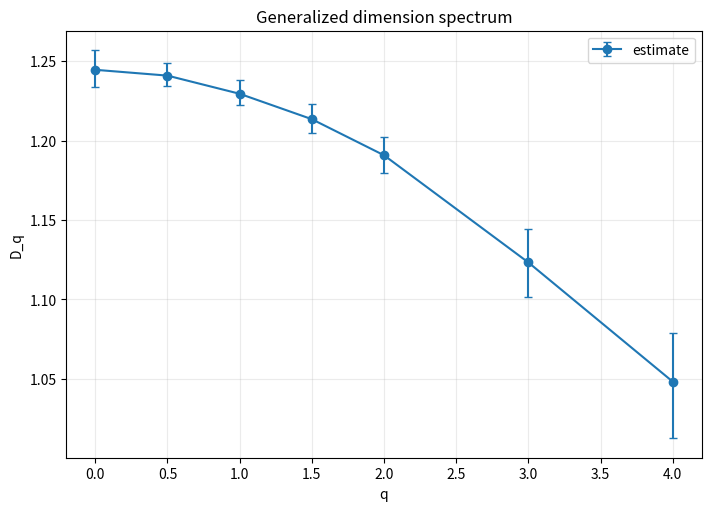
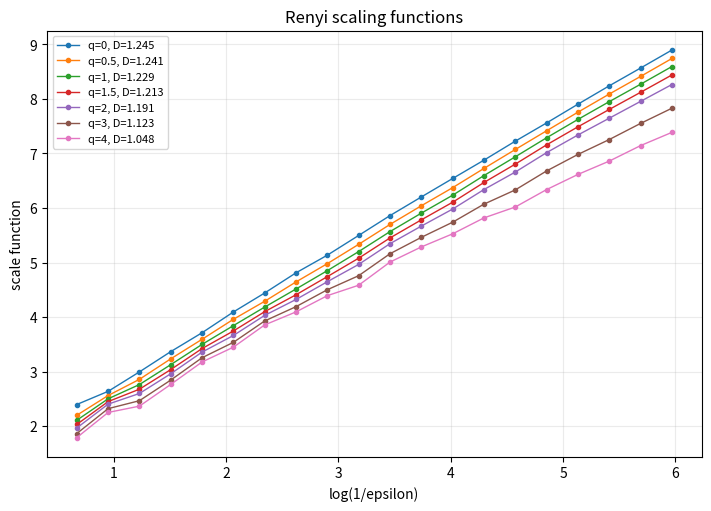

These figures' Python source, in order:
#!/usr/bin/env python3
"""
Estimate the generalized Renyi dimension spectrum D_q for the Henon map.

For a grid partition with box probabilities p_i(epsilon), this script fits

    D_q = slope of log(sum_i p_i^q) / (1 - q) versus log(1 / epsilon), q != 1,
    D_1 = slope of -sum_i p_i log(p_i) versus log(1 / epsilon).

Special cases:
- q = 0 gives the box-counting dimension of the occupied support.
- q = 1 gives the information dimension.
- q = 2 gives the box-probability Renyi dimension, closely related to but not
  identical to the pair-count correlation-dimension estimator.

All outputs are finite-scale numerical diagnostics. The bootstrap intervals
resample selected scale points, so they measure regression-window uncertainty,
not rigorous mathematical enclosures.
"""

from __future__ import annotations

import argparse
from pathlib import Path

import matplotlib
import numpy as np
import pandas as pd

matplotlib.use("Agg")
import matplotlib.pyplot as plt


def henon_orbit(a: float, b: float, n: int, transient: int, x0: float, y0: float) -> np.ndarray:
    """Generate a deterministic Henon orbit after discarding an initial transient."""
    total = n + transient
    orbit = np.empty((n, 2), dtype=float)
    x, y = float(x0), float(y0)

    for i in range(total):
        x, y = 1.0 - a * x * x + y, b * x
        if not np.isfinite(x) or not np.isfinite(y):
            raise FloatingPointError(
                "Orbit diverged or produced non-finite values. Try different parameters or initial conditions."
            )
        if i >= transient:
            orbit[i - transient] = (x, y)

    return orbit


def geometric_scales(points: np.ndarray, count: int, min_fraction: float, max_fraction: float) -> np.ndarray:
    """Choose geometric scales from the attractor bounding-box size."""
    span = np.ptp(points, axis=0)
    extent = float(np.max(span))
    if extent <= 0.0:
        raise ValueError("Orbit has zero spatial extent; cannot estimate scale-dependent dimensions.")
    return np.geomspace(extent * min_fraction, extent * max_fraction, count)


def linear_fit(x: np.ndarray, y: np.ndarray) -> tuple[float, float, float, int]:
    """Return slope, intercept, R^2, and number of finite points for y = slope*x + intercept."""
    valid = np.isfinite(x) & np.isfinite(y)
    x = x[valid]
    y = y[valid]
    if len(x) < 2:
        return np.nan, np.nan, np.nan, int(len(x))

    slope, intercept = np.polyfit(x, y, 1)
    predicted = slope * x + intercept
    ss_res = float(np.sum((y - predicted) ** 2))
    ss_tot = float(np.sum((y - np.mean(y)) ** 2))
    r_squared = 1.0 - ss_res / ss_tot if ss_tot > 0.0 else np.nan
    return float(slope), float(intercept), r_squared, int(len(x))


def percentile_interval(values: np.ndarray, confidence_level: float) -> tuple[float, float]:
    """Return a central percentile interval for finite values."""
    values = np.asarray(values, dtype=float)
    values = values[np.isfinite(values)]
    if len(values) == 0:
        return np.nan, np.nan
    alpha = 1.0 - confidence_level
    low, high = np.percentile(values, [100.0 * alpha / 2.0, 100.0 * (1.0 - alpha / 2.0)])
    return float(low), float(high)


def bootstrap_slope_interval(
    x: np.ndarray,
    y: np.ndarray,
    samples: int,
    confidence_level: float,
    seed: int,
) -> tuple[float, float]:
    """Bootstrap a regression slope by resampling scale points."""
    valid = np.isfinite(x) & np.isfinite(y)
    x = x[valid]
    y = y[valid]
    if len(x) < 2 or samples <= 0:
        return np.nan, np.nan

    rng = np.random.default_rng(seed)
    slopes = []
    for _ in range(samples):
        indices = rng.choice(len(x), size=len(x), replace=True)
        xb = x[indices]
        yb = y[indices]
        if len(np.unique(xb)) < 2:
            continue
        try:
            slope = np.polyfit(xb, yb, 1)[0]
        except np.linalg.LinAlgError:
            continue
        if np.isfinite(slope):
            slopes.append(float(slope))

    return percentile_interval(np.asarray(slopes), confidence_level)


def sensitivity_slope_range(x: np.ndarray, y: np.ndarray, min_points: int) -> tuple[float, float, int]:
    """Return min/max slopes over contiguous scale windows with at least min_points."""
    valid = np.isfinite(x) & np.isfinite(y)
    x = x[valid]
    y = y[valid]
    if len(x) < min_points:
        return np.nan, np.nan, 0

    slopes = []
    for start in range(len(x)):
        for end in range(start + min_points, len(x) + 1):
            try:
                slope = np.polyfit(x[start:end], y[start:end], 1)[0]
            except np.linalg.LinAlgError:
                continue
            if np.isfinite(slope):
                slopes.append(float(slope))

    if not slopes:
        return np.nan, np.nan, 0
    return float(np.min(slopes)), float(np.max(slopes)), len(slopes)


def box_probabilities(points: np.ndarray, epsilon: float) -> np.ndarray:
    """Return nonzero empirical box probabilities for one grid scale."""
    mins = points.min(axis=0)
    boxes = np.floor((points - mins) / epsilon).astype(np.int64)
    _unique, counts = np.unique(boxes, axis=0, return_counts=True)
    return counts / counts.sum()


def renyi_scale_value(probabilities: np.ndarray, q: float, q_one_tol: float) -> tuple[float, float]:
    """
    Return the scale function whose slope is D_q, plus the raw moment sum.

    For q=1 the raw moment column is left as NaN because entropy replaces the
    singular q -> 1 expression.
    """
    if abs(q - 1.0) <= q_one_tol:
        entropy = -float(np.sum(probabilities * np.log(probabilities)))
        return entropy, np.nan

    moment_sum = float(np.sum(probabilities**q))
    scale_value = np.log(moment_sum) / (1.0 - q)
    return float(scale_value), moment_sum


def generalized_dimension_data(
    points: np.ndarray,
    epsilons: np.ndarray,
    q_values: np.ndarray,
    fit_start: int,
    fit_end: int,
    q_one_tol: float,
) -> pd.DataFrame:
    """Compute scale-dependent Renyi quantities for all q and epsilon values."""
    probability_by_scale = [box_probabilities(points, epsilon) for epsilon in epsilons]
    rows = []

    for q in q_values:
        for scale_index, (epsilon, probabilities) in enumerate(zip(epsilons, probability_by_scale, strict=True)):
            scale_value, moment_sum = renyi_scale_value(probabilities, float(q), q_one_tol)
            rows.append(
                {
                    "q": float(q),
                    "epsilon": float(epsilon),
                    "scale_index": scale_index,
                    "log_inverse_epsilon": float(np.log(1.0 / epsilon)),
                    "occupied_boxes": int(len(probabilities)),
                    "moment_sum": moment_sum,
                    "scale_value": scale_value,
                    "used_in_fit": fit_start <= scale_index < fit_end,
                }
            )

    return pd.DataFrame(rows)


def estimate_dimensions(
    data: pd.DataFrame,
    bootstrap_samples: int,
    confidence_level: float,
    sensitivity_min_points: int,
    seed: int,
) -> pd.DataFrame:
    """Fit D_q for each q and attach bootstrap and fit-window diagnostics."""
    rows = []
    for q_index, (q, group) in enumerate(data.groupby("q", sort=True)):
        fit_group = group[group["used_in_fit"]]
        slope, intercept, r_squared, points_used = linear_fit(
            fit_group["log_inverse_epsilon"].to_numpy(),
            fit_group["scale_value"].to_numpy(),
        )
        boot_low, boot_high = bootstrap_slope_interval(
            fit_group["log_inverse_epsilon"].to_numpy(),
            fit_group["scale_value"].to_numpy(),
            bootstrap_samples,
            confidence_level,
            seed + q_index,
        )
        sens_low, sens_high, sens_count = sensitivity_slope_range(
            group["log_inverse_epsilon"].to_numpy(),
            group["scale_value"].to_numpy(),
            sensitivity_min_points,
        )
        rows.append(
            {
                "q": float(q),
                "dimension_estimate": slope,
                "intercept": intercept,
                "r_squared": r_squared,
                "points_used": points_used,
                "confidence_level": confidence_level,
                "bootstrap_samples": bootstrap_samples,
                "bootstrap_dimension_low": boot_low,
                "bootstrap_dimension_high": boot_high,
                "sensitivity_min_points": sensitivity_min_points,
                "sensitivity_window_count": sens_count,
                "sensitivity_dimension_min": sens_low,
                "sensitivity_dimension_max": sens_high,
            }
        )

    return pd.DataFrame(rows)


def plot_spectrum(summary: pd.DataFrame, path: Path) -> None:
    """Plot q against D_q, with bootstrap intervals when available."""
    summary = summary.sort_values("q")
    q = summary["q"].to_numpy()
    d_q = summary["dimension_estimate"].to_numpy()
    low = summary["bootstrap_dimension_low"].to_numpy()
    high = summary["bootstrap_dimension_high"].to_numpy()

    fig, ax = plt.subplots(figsize=(7, 5), constrained_layout=True)
    finite_interval = np.isfinite(low) & np.isfinite(high)
    if np.any(finite_interval):
        yerr = np.vstack([d_q - low, high - d_q])
        yerr = np.where(np.isfinite(yerr) & (yerr >= 0.0), yerr, 0.0)
        ax.errorbar(q, d_q, yerr=yerr, marker="o", linewidth=1.5, capsize=3, label="estimate")
    else:
        ax.plot(q, d_q, marker="o", linewidth=1.5, label="estimate")

    ax.set_title("Generalized dimension spectrum")
    ax.set_xlabel("q")
    ax.set_ylabel("D_q")
    ax.grid(True, alpha=0.25)
    ax.legend()
    fig.savefig(path, dpi=220)
    plt.close(fig)


def plot_scaling_curves(data: pd.DataFrame, summary: pd.DataFrame, path: Path, max_curves: int) -> None:
    """Plot scale functions used to estimate representative D_q values."""
    q_values = np.array(sorted(data["q"].unique()), dtype=float)
    if len(q_values) > max_curves:
        indices = np.unique(np.linspace(0, len(q_values) - 1, max_curves).round().astype(int))
        q_values = q_values[indices]

    fig, ax = plt.subplots(figsize=(7, 5), constrained_layout=True)
    for q in q_values:
        group = data[np.isclose(data["q"], q)].sort_values("scale_index")
        estimate = summary[np.isclose(summary["q"], q)]["dimension_estimate"]
        label = f"q={q:g}"
        if not estimate.empty and np.isfinite(float(estimate.iloc[0])):
            label += f", D={float(estimate.iloc[0]):.3f}"
        ax.plot(group["log_inverse_epsilon"], group["scale_value"], marker="o", markersize=3, linewidth=1, label=label)

    ax.set_title("Renyi scaling functions")
    ax.set_xlabel("log(1/epsilon)")
    ax.set_ylabel("scale function")
    ax.grid(True, alpha=0.25)
    ax.legend(fontsize=8)
    fig.savefig(path, dpi=220)
    plt.close(fig)


def parse_q_values(raw_values: list[str]) -> np.ndarray:
    """Parse q values, allowing comma-separated groups or repeated CLI args."""
    parsed = []
    for raw in raw_values:
        for part in raw.split(","):
            part = part.strip()
            if part:
                parsed.append(float(part))
    if not parsed:
        raise ValueError("At least one q value is required.")
    return np.array(sorted(set(parsed)), dtype=float)


def parse_args() -> argparse.Namespace:
    parser = argparse.ArgumentParser(description="Estimate the generalized Renyi dimension spectrum D_q.")
    parser.add_argument("--a", type=float, default=1.4, help="Henon parameter a.")
    parser.add_argument("--b", type=float, default=0.3, help="Henon parameter b.")
    parser.add_argument("--N", type=int, default=100_000, help="Number of orbit points to retain after transient.")
    parser.add_argument("--transient", type=int, default=10_000, help="Number of initial iterates to discard.")
    parser.add_argument("--x0", type=float, default=0.1, help="Initial x coordinate.")
    parser.add_argument("--y0", type=float, default=0.1, help="Initial y coordinate.")
    parser.add_argument(
        "--q-values",
        nargs="+",
        default=["0", "0.5", "1", "1.5", "2", "3", "4"],
        help="q values to estimate. Accepts spaces or commas, e.g. --q-values 0 0.5 1 2 or --q-values 0,0.5,1,2.",
    )
    parser.add_argument("--scale-count", type=int, default=20, help="Number of epsilon scales to evaluate.")
    parser.add_argument("--min-scale-fraction", type=float, default=1e-3, help="Smallest scale as a fraction of extent.")
    parser.add_argument("--max-scale-fraction", type=float, default=2e-1, help="Largest scale as a fraction of extent.")
    parser.add_argument("--fit-start", type=int, default=0, help="First scale index used in fits, inclusive.")
    parser.add_argument(
        "--fit-end",
        type=int,
        default=None,
        help="Last scale index used in fits, exclusive. Defaults to --scale-count.",
    )
    parser.add_argument(
        "--bootstrap-samples",
        type=int,
        default=1000,
        help="Bootstrap resamples over selected scale points. Use 0 to disable.",
    )
    parser.add_argument("--confidence-level", type=float, default=0.95, help="Central bootstrap confidence level.")
    parser.add_argument(
        "--sensitivity-min-points",
        type=int,
        default=6,
        help="Minimum contiguous scale-window length for slope sensitivity ranges.",
    )
    parser.add_argument("--seed", type=int, default=12345, help="Random seed for bootstrap resampling.")
    parser.add_argument(
        "--q-one-tol",
        type=float,
        default=1e-10,
        help="Treat q values within this tolerance of 1 as the information-dimension case.",
    )
    parser.add_argument(
        "--max-scaling-curves",
        type=int,
        default=8,
        help="Maximum q curves shown in generalized_dimension_scaling_curves.png.",
    )
    parser.add_argument(
        "--output-dir",
        type=Path,
        default=Path("henon_generalized_dimensions"),
        help="Directory for plots and CSVs.",
    )
    return parser.parse_args()


def validate_args(args: argparse.Namespace, q_values: np.ndarray, fit_end: int) -> None:
    if args.N <= 0 or args.transient < 0:
        raise ValueError("--N must be positive and --transient must be nonnegative.")
    if args.scale_count < 3:
        raise ValueError("--scale-count must be at least 3.")
    if args.min_scale_fraction <= 0.0 or args.max_scale_fraction <= args.min_scale_fraction:
        raise ValueError("Scale fractions must satisfy 0 < min < max.")
    if not (0 <= args.fit_start < fit_end <= args.scale_count):
        raise ValueError("--fit-start and --fit-end must satisfy 0 <= start < end <= scale-count.")
    if args.bootstrap_samples < 0:
        raise ValueError("--bootstrap-samples must be nonnegative.")
    if not (0.0 < args.confidence_level < 1.0):
        raise ValueError("--confidence-level must be between 0 and 1.")
    if args.sensitivity_min_points < 2:
        raise ValueError("--sensitivity-min-points must be at least 2.")
    if args.q_one_tol <= 0.0:
        raise ValueError("--q-one-tol must be positive.")
    if args.max_scaling_curves <= 0:
        raise ValueError("--max-scaling-curves must be positive.")
    if len(q_values) == 0 or not np.all(np.isfinite(q_values)):
        raise ValueError("All q values must be finite.")


def main() -> None:
    args = parse_args()
    q_values = parse_q_values(args.q_values)
    fit_end = args.scale_count if args.fit_end is None else args.fit_end
    validate_args(args, q_values, fit_end)

    args.output_dir.mkdir(parents=True, exist_ok=True)

    points = henon_orbit(args.a, args.b, args.N, args.transient, args.x0, args.y0)
    pd.DataFrame(points, columns=["x", "y"]).to_csv(args.output_dir / "orbit.csv", index=False)

    epsilons = geometric_scales(points, args.scale_count, args.min_scale_fraction, args.max_scale_fraction)
    data = generalized_dimension_data(points, epsilons, q_values, args.fit_start, fit_end, args.q_one_tol)
    summary = estimate_dimensions(
        data,
        args.bootstrap_samples,
        args.confidence_level,
        args.sensitivity_min_points,
        args.seed,
    )

    data.to_csv(args.output_dir / "generalized_dimension_scale_data.csv", index=False)
    summary.to_csv(args.output_dir / "generalized_dimensions.csv", index=False)
    plot_spectrum(summary, args.output_dir / "generalized_dimension_spectrum.png")
    plot_scaling_curves(
        data,
        summary,
        args.output_dir / "generalized_dimension_scaling_curves.png",
        args.max_scaling_curves,
    )

    print(f"Saved generalized dimension outputs to {args.output_dir}")
    for row in summary.sort_values("q").itertuples(index=False):
        if np.isfinite(row.bootstrap_dimension_low) and np.isfinite(row.bootstrap_dimension_high):
            interval = f" [{row.bootstrap_dimension_low:.6f}, {row.bootstrap_dimension_high:.6f}]"
        else:
            interval = ""
        print(f"q={row.q:g}: D_q={row.dimension_estimate:.6f}{interval}")


if __name__ == "__main__":
    main()
